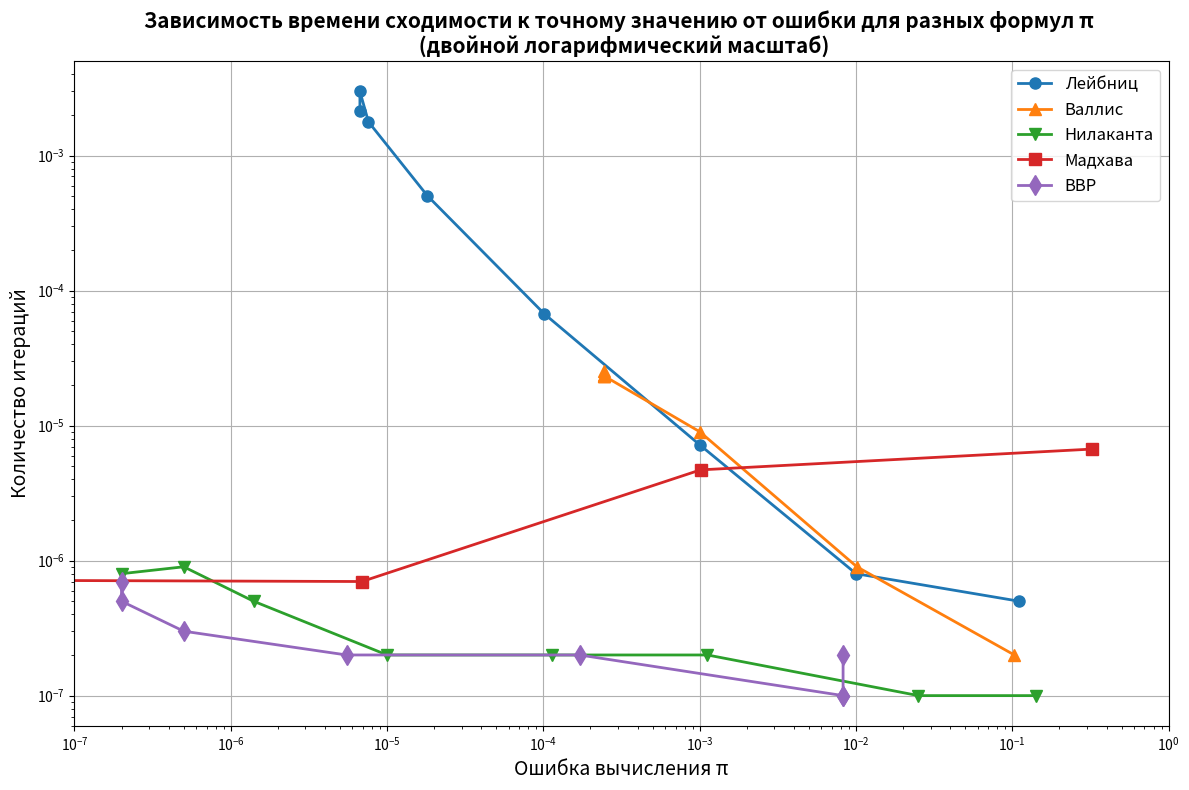

The matplotlib source for this figure:
import matplotlib.pyplot as plt

err_Leibniz = [0.1107731, 0.0100002, 0.0010002, 0.0001011, 0.0000181, 0.0000076, 0.0000067, 0.0000067]
err_Wallis = [0.1029181, 0.0101171, 0.0010009, 0.0002432, 0.0002432, 0.0002432, 0.0002432, 0.0002432]
err_Nilakantha = [0.1415927, 0.0250740, 0.0011201, 0.0001130, 0.0000100, 0.0000014, 0.0000005, 0.0000002]
err_Madhava = [0.3225088, 0.0010121 , 0.0000069, 0.0000000, 0.0000000, 0.0000000, 0.0000000, 0.0000000]
err_BBP = [0.0082595, 0.0082595, 0.0082595, 0.0001705, 0.0000055, 0.0000005, 0.0000002, 0.0000002]

Leibniz_time = [5e-07, 8e-07, 7.2e-06, 6.74e-05, 5.04e-04, 1.7774e-03, 2.9837e-03, 2.1446e-03]
Wallis_time = [2e-07, 9e-07, 9e-06, 2.34e-05, 2.35e-05, 2.35e-05, 2.55e-05, 2.36e-05]
Nilakantha_time = [1e-07, 1e-07, 2e-07, 2e-07, 2e-07, 5e-07, 9e-07, 8e-07]
Madhava_time = [6.7e-06, 4.7e-06, 7e-07, 8e-07, 8e-07, 2.3e-06, 4.6e-06, 3.4e-06]
BBP_time = [2e-07, 1e-07, 1e-07, 2e-07, 2e-07, 3e-07, 5e-07, 7e-07]
# tolerances = [0.1, 0.01, 0.001, 0.0001, 0.00001, 0.000001, 0.0000001, 0.00000001]
min_error = 1e-20
errors_Madhava = [max(err, min_error) for err in err_Madhava]

plt.figure(figsize=(12, 8))

plt.loglog(err_Leibniz, Leibniz_time, 'o-', label='Лейбниц', linewidth=2, markersize=8)
plt.loglog(err_Wallis, Wallis_time, '^-', label='Валлис', linewidth=2, markersize=8)
plt.loglog(err_Nilakantha, Nilakantha_time, 'v-', label='Нилаканта', linewidth=2, markersize=8)
plt.loglog(errors_Madhava, Madhava_time, 's-', label='Мадхава', linewidth=2, markersize=8)
plt.loglog(err_BBP, BBP_time, 'd-', label='BBP', linewidth=2, markersize=10)

plt.xlabel('Ошибка вычисления π', fontsize=14)
plt.ylabel('Количество итераций', fontsize=14)
plt.title('Зависимость времени сходимости к точному значению от ошибки для разных формул π \n (двойной логарифмический масштаб)', fontsize=15,fontweight='bold')
plt.grid()
plt.legend(fontsize=12)

plt.xlim(1e0, 1e-7)

plt.gca().invert_xaxis()
plt.tight_layout()
plt.show()